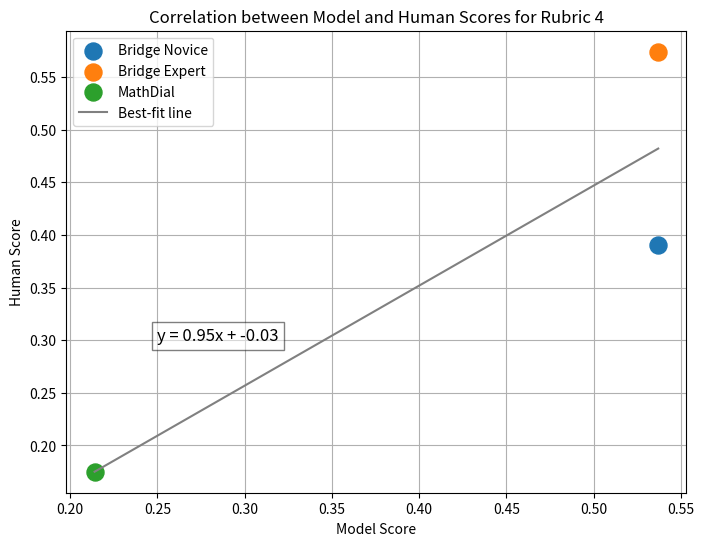

The matplotlib source for this figure:
import matplotlib.pyplot as plt
import numpy as np

# x are model scores, y are human scores, and labels are the names datasets
points = [
    (0.537, 0.390, 'Bridge Novice', '#1f77b4'),
    (0.537, 0.574, 'Bridge Expert', '#ff7f0e'),
    (0.214, 0.175, 'MathDial', '#2ca02c')
]

# Extract x, y coordinates, labels, and colors
x = np.array([p[0] for p in points])
y = np.array([p[1] for p in points])
labels = [p[2] for p in points]
colors = [p[3] for p in points]

# Perform linear regression to find the best-fit line
coefficients = np.polyfit(x, y, 1)  # Degree 1 for a linear fit
best_fit_line = np.poly1d(coefficients)

# Generate y values for the best-fit line
x_line = np.linspace(min(x), max(x), 100)  # Generate 100 points between min and max of x
y_line = best_fit_line(x_line)

# Equation of the best-fit line
slope, intercept = coefficients
line_equation = f"y = {slope:.2f}x + {intercept:.2f}"

# Create the plot
plt.figure(figsize=(8, 6))

# Plot each point with its respective color and label
for xi, yi, label, color in points:
    plt.scatter(xi, yi, color=color, label=label, s=150)

# Plot the best-fit line
plt.plot(x_line, y_line, color='gray', label='Best-fit line')

# Add the equation of the line as text on the plot
plt.text(0.25, 0.3, line_equation, color='black', fontsize=12, bbox=dict(facecolor='white', alpha=0.5))

# Add labels, title, and grid
plt.xlabel('Model Score')
plt.ylabel('Human Score')
plt.title('Correlation between Model and Human Scores for Rubric 4')
plt.grid(True)
plt.legend()

# Display the plot
plt.show()
